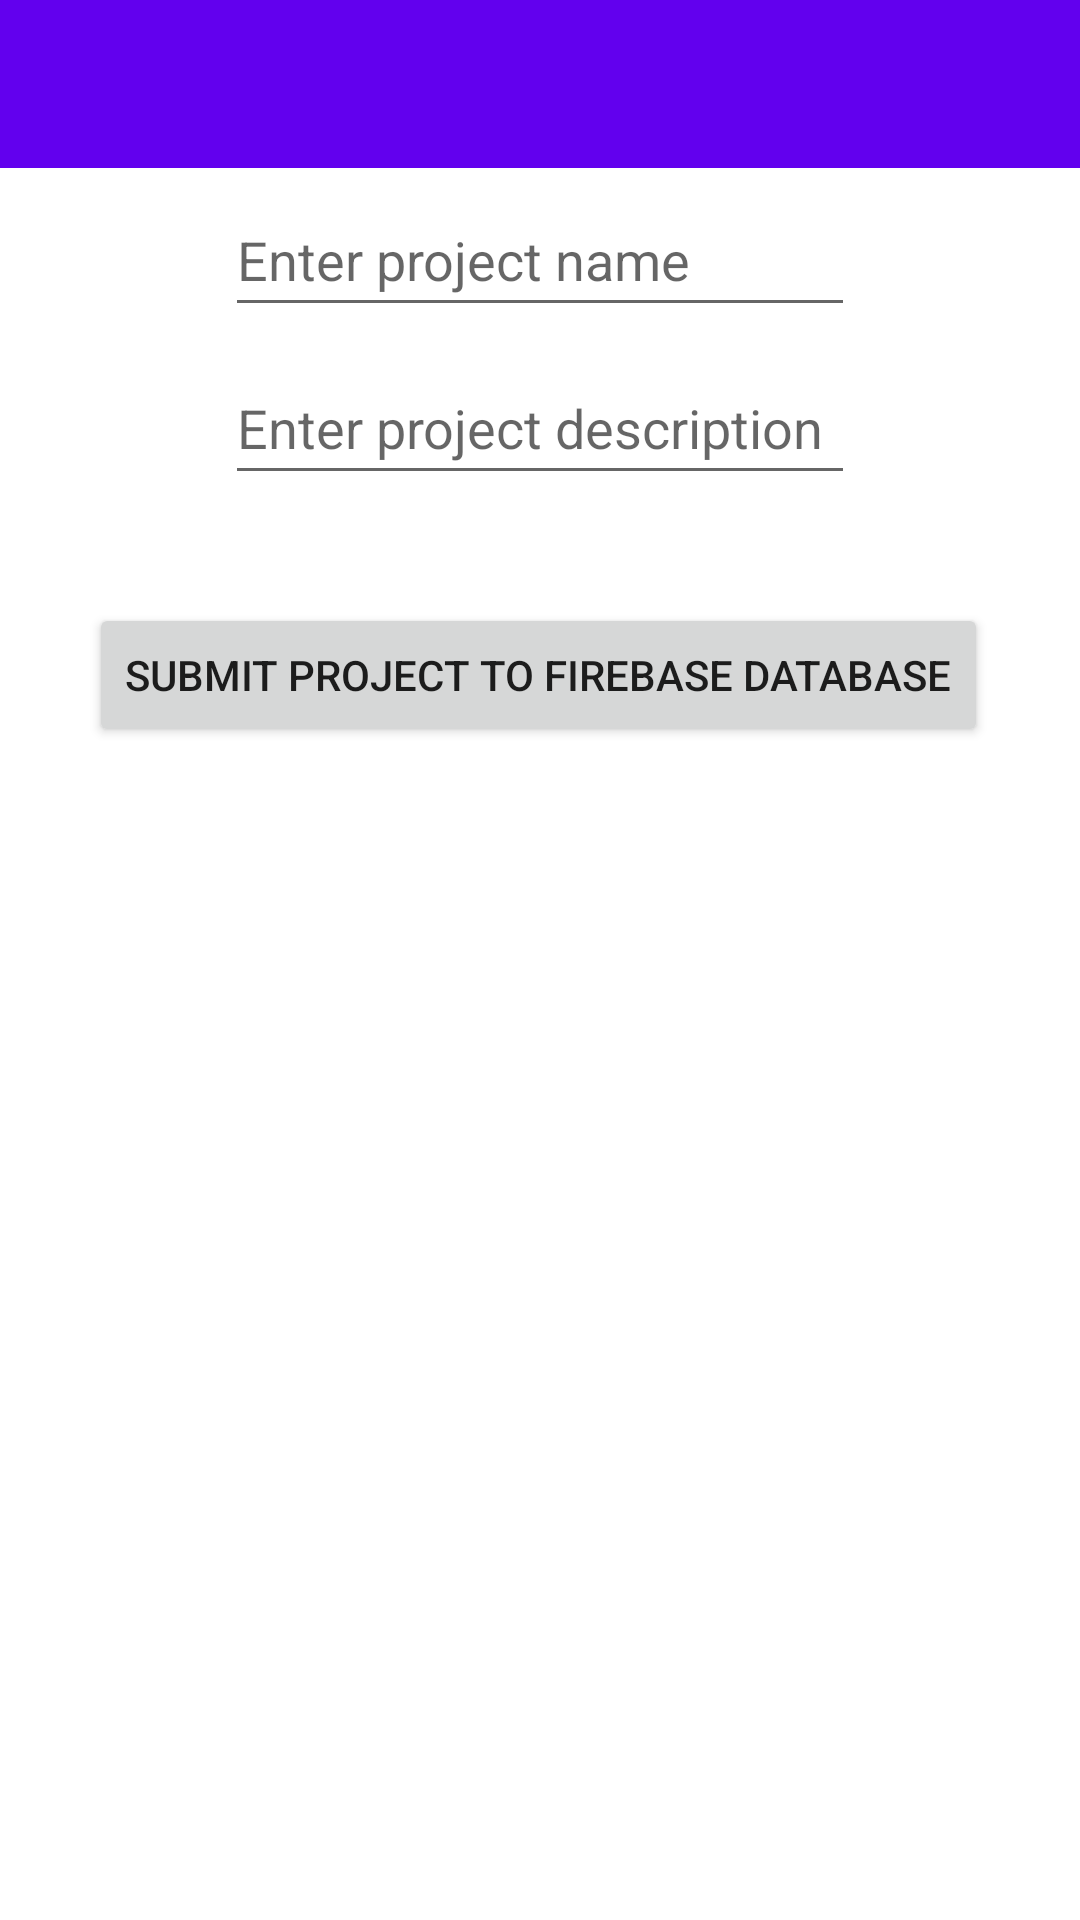

The Android layout XML behind this screen, and the referenced resources:
<!-- AndroidManifest.xml: application theme Theme.Comp3025TimeTrackerKotlin -->
<!-- res/layout/activity_create_project.xml -->
<?xml version="1.0" encoding="utf-8"?>
<androidx.constraintlayout.widget.ConstraintLayout xmlns:android="http://schemas.android.com/apk/res/android"
    xmlns:app="http://schemas.android.com/apk/res-auto"
    xmlns:tools="http://schemas.android.com/tools"
    android:layout_width="match_parent"
    android:layout_height="match_parent"
    tools:context=".CreateProjectActivity">

    <include
        android:id="@+id/toolbarMain"
        layout="@layout/toolbar_min"
        android:layout_width="match_parent"
        android:layout_height="wrap_content"
        app:layout_constraintStart_toStartOf="parent"
        app:layout_constraintEnd_toEndOf="parent"
        app:layout_constraintTop_toTopOf="parent" />

    <EditText
        android:id="@+id/editTextProjectName"
        android:layout_width="wrap_content"
        android:layout_height="wrap_content"
        android:layout_marginTop="61dp"
        android:ems="10"
        android:hint="@string/enter_project_name"
        android:inputType="textPersonName"
        android:minHeight="48dp"
        app:layout_constraintEnd_toEndOf="parent"
        app:layout_constraintStart_toStartOf="parent"
        app:layout_constraintTop_toTopOf="parent" />

    <EditText
        android:id="@+id/editTextProjectDescription"
        android:layout_width="wrap_content"
        android:layout_height="wrap_content"
        android:layout_marginTop="61dp"
        android:ems="10"
        android:hint="@string/enter_project_description"
        android:inputType="textPersonName"
        android:minHeight="48dp"
        app:layout_constraintEnd_toEndOf="parent"
        app:layout_constraintStart_toStartOf="parent"
        app:layout_constraintTop_toBottomOf="@id/toolbarMain"/>

    <Button
        android:id="@+id/btnPushProjectToDatabase"
        android:layout_width="wrap_content"
        android:layout_height="wrap_content"
        android:layout_marginTop="36dp"
        android:text="@string/btnSubmitProject"
        app:layout_constraintEnd_toEndOf="parent"
        app:layout_constraintHorizontal_bias="0.494"
        app:layout_constraintStart_toStartOf="parent"
        app:layout_constraintTop_toBottomOf="@+id/editTextProjectDescription" />

    <androidx.recyclerview.widget.RecyclerView
        android:id="@+id/recyclerView"
        android:layout_width="match_parent"
        android:layout_height="0dp"
        tools:layout_editor_absoluteX="1dp"
        tools:layout_editor_absoluteY="311dp"
        app:layout_constraintStart_toStartOf="parent"
        app:layout_constraintEnd_toEndOf="parent"
        app:layout_constraintBottom_toBottomOf="parent"
        app:layout_constraintTop_toBottomOf="@id/btnPushProjectToDatabase"
        app:layoutManager="androidx.recyclerview.widget.LinearLayoutManager"
        android:layout_margin="@dimen/standard_margin"
        />

</androidx.constraintlayout.widget.ConstraintLayout>
<!-- res/layout/toolbar_min.xml (included above) -->
<?xml version="1.0" encoding="utf-8"?>
<androidx.constraintlayout.widget.ConstraintLayout xmlns:android="http://schemas.android.com/apk/res/android"
    xmlns:app="http://schemas.android.com/apk/res-auto"
    xmlns:tools="http://schemas.android.com/tools"
    android:layout_width="match_parent"
    android:layout_height="match_parent">

    <androidx.appcompat.widget.Toolbar
        android:id="@+id/toolbar"
        android:layout_width="match_parent"
        android:layout_height="wrap_content"
        android:background="?attr/colorPrimary"
        android:minHeight="?attr/actionBarSize"
        android:theme="?attr/actionBarTheme"
        app:layout_constraintEnd_toEndOf="parent"
        app:layout_constraintStart_toStartOf="parent"
        app:layout_constraintTop_toTopOf="parent" />

</androidx.constraintlayout.widget.ConstraintLayout>
<!-- resources referenced by this layout -->
<resources>
  <dimen name="standard_margin">10dp</dimen>
  <string name="btnSubmitProject">Submit project to Firebase database</string>
  <string name="enter_project_description">Enter project description</string>
  <string name="enter_project_name">Enter project name</string>
  <style name="Theme.Comp3025TimeTrackerKotlin" parent="Theme.MaterialComponents.DayNight.NoActionBar">
          
          <item name="colorPrimary">@color/purple_500</item>
          <item name="colorPrimaryVariant">@color/purple_700</item>
          <item name="colorOnPrimary">@color/white</item>
          
          <item name="colorSecondary">@color/teal_200</item>
          <item name="colorSecondaryVariant">@color/teal_700</item>
          <item name="colorOnSecondary">@color/black</item>
          
          <item name="android:statusBarColor" tools:targetApi="l">?attr/colorPrimaryVariant</item>
          
      </style>
  <!-- not gathered from this repository: default colours our renderer supplied (Android Studio template values) -->
  <color name="purple_500">#FF6200EE</color>
  <color name="purple_700">#FF3700B3</color>
  <color name="teal_200">#FF03DAC5</color>
  <color name="teal_700">#FF018786</color>
  <color name="black">#FF000000</color>
  <color name="white">#FFFFFFFF</color>
</resources>
